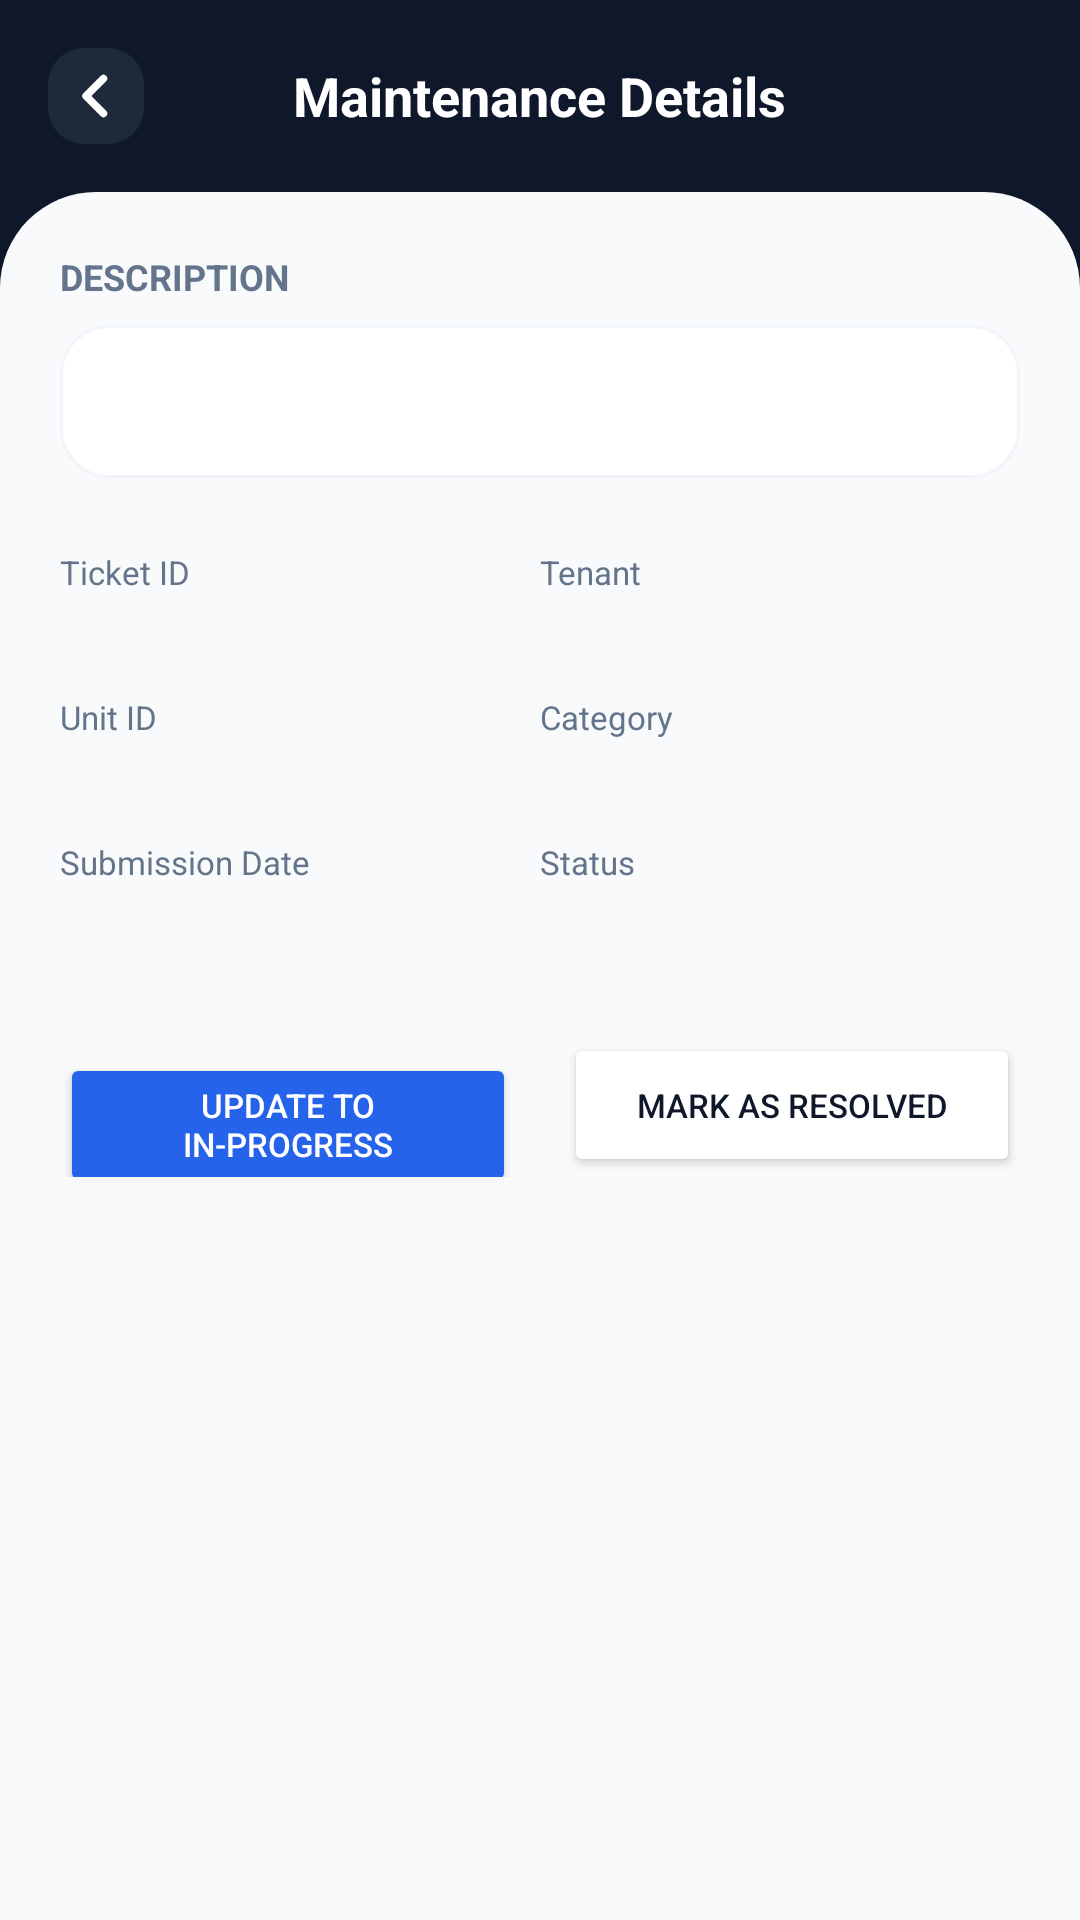

Reconstruct the res/layout file that produces this screen, plus the resources it refers to.
<!-- AndroidManifest.xml: application theme Theme.LaMaison -->
<!-- res/layout/activity_manager_ticket_details.xml -->
<?xml version="1.0" encoding="utf-8"?>
<LinearLayout xmlns:android="http://schemas.android.com/apk/res/android"
    android:layout_width="match_parent"
    android:layout_height="match_parent"
    android:orientation="vertical"
    android:background="#0F172A">

    <RelativeLayout
        android:layout_width="match_parent"
        android:layout_height="wrap_content"
        android:padding="16dp">
        <ImageView
            android:id="@+id/btnBackDetails"
            android:layout_width="32dp"
            android:layout_height="32dp"
            android:src="@drawable/ic_chevron_left"
            android:background="@drawable/bg_input_rounded"
            android:backgroundTint="#1E293B"
            android:padding="6dp"
            android:clickable="true" />
        <TextView
            android:layout_width="wrap_content"
            android:layout_height="wrap_content"
            android:layout_centerInParent="true"
            android:text="Maintenance Details"
            android:textColor="#FFFFFF"
            android:textSize="18sp"
            android:textStyle="bold" />
    </RelativeLayout>

    <ScrollView
        android:layout_width="match_parent"
        android:layout_height="match_parent"
        android:background="@drawable/bg_sheet_light_grey"
        android:padding="20dp"
        android:fillViewport="true">

        <LinearLayout
            android:layout_width="match_parent"
            android:layout_height="wrap_content"
            android:orientation="vertical">

            <ImageView android:id="@+id/ivDetailPhoto" android:layout_width="match_parent" android:layout_height="200dp" android:scaleType="centerCrop" android:background="#E2E8F0" android:layout_marginBottom="16dp" android:visibility="gone"/>

            <TextView android:layout_width="wrap_content" android:layout_height="wrap_content" android:text="DESCRIPTION" android:textColor="#64748B" android:textSize="12sp" android:textStyle="bold"/>
            <TextView android:id="@+id/tvDetailDescription" android:layout_width="match_parent" android:layout_height="wrap_content" android:textColor="#0F172A" android:textSize="14sp" android:layout_marginTop="8dp" android:layout_marginBottom="24dp" android:background="@drawable/bg_card_white" android:padding="16dp"/>

            <LinearLayout android:layout_width="match_parent" android:layout_height="wrap_content" android:orientation="horizontal" android:layout_marginBottom="16dp">
                <LinearLayout android:layout_width="0dp" android:layout_height="wrap_content" android:layout_weight="1" android:orientation="vertical">
                    <TextView android:layout_width="wrap_content" android:layout_height="wrap_content" android:text="Ticket ID" android:textColor="#64748B" android:textSize="11sp"/>
                    <TextView android:id="@+id/tvDetailTicketId" android:layout_width="wrap_content" android:layout_height="wrap_content" android:textColor="#0F172A" android:textStyle="bold" android:textSize="13sp"/>
                </LinearLayout>
                <LinearLayout android:layout_width="0dp" android:layout_height="wrap_content" android:layout_weight="1" android:orientation="vertical">
                    <TextView android:layout_width="wrap_content" android:layout_height="wrap_content" android:text="Tenant" android:textColor="#64748B" android:textSize="11sp"/>
                    <TextView android:id="@+id/tvDetailTenant" android:layout_width="wrap_content" android:layout_height="wrap_content" android:textColor="#0F172A" android:textStyle="bold" android:textSize="13sp"/>
                </LinearLayout>
            </LinearLayout>

            <LinearLayout android:layout_width="match_parent" android:layout_height="wrap_content" android:orientation="horizontal" android:layout_marginBottom="16dp">
                <LinearLayout android:layout_width="0dp" android:layout_height="wrap_content" android:layout_weight="1" android:orientation="vertical">
                    <TextView android:layout_width="wrap_content" android:layout_height="wrap_content" android:text="Unit ID" android:textColor="#64748B" android:textSize="11sp"/>
                    <TextView android:id="@+id/tvDetailUnitId" android:layout_width="wrap_content" android:layout_height="wrap_content" android:textColor="#0F172A" android:textStyle="bold" android:textSize="13sp"/>
                </LinearLayout>
                <LinearLayout android:layout_width="0dp" android:layout_height="wrap_content" android:layout_weight="1" android:orientation="vertical">
                    <TextView android:layout_width="wrap_content" android:layout_height="wrap_content" android:text="Category" android:textColor="#64748B" android:textSize="11sp"/>
                    <TextView android:id="@+id/tvDetailCategory" android:layout_width="wrap_content" android:layout_height="wrap_content" android:textColor="#0F172A" android:textStyle="bold" android:textSize="13sp"/>
                </LinearLayout>
            </LinearLayout>

            <LinearLayout android:layout_width="match_parent" android:layout_height="wrap_content" android:orientation="horizontal" android:layout_marginBottom="32dp">
                <LinearLayout android:layout_width="0dp" android:layout_height="wrap_content" android:layout_weight="1" android:orientation="vertical">
                    <TextView android:layout_width="wrap_content" android:layout_height="wrap_content" android:text="Submission Date" android:textColor="#64748B" android:textSize="11sp"/>
                    <TextView android:id="@+id/tvDetailDate" android:layout_width="wrap_content" android:layout_height="wrap_content" android:textColor="#0F172A" android:textStyle="bold" android:textSize="13sp"/>
                </LinearLayout>
                <LinearLayout android:layout_width="0dp" android:layout_height="wrap_content" android:layout_weight="1" android:orientation="vertical">
                    <TextView android:layout_width="wrap_content" android:layout_height="wrap_content" android:text="Status" android:textColor="#64748B" android:textSize="11sp"/>
                    <TextView android:id="@+id/tvDetailStatus" android:layout_width="wrap_content" android:layout_height="wrap_content" android:textColor="#DC2626" android:textStyle="bold" android:textSize="13sp"/>
                </LinearLayout>
            </LinearLayout>

            <LinearLayout
                android:id="@+id/layoutActionButtons"
                android:layout_width="match_parent"
                android:layout_height="wrap_content"
                android:orientation="horizontal">
                <Button android:id="@+id/btnUpdateProgress" android:layout_width="0dp" android:layout_weight="1" android:layout_height="48dp" android:text="Update to In-Progress" android:backgroundTint="#2563EB" android:textColor="#FFFFFF" android:textSize="11sp" android:layout_marginEnd="8dp"/>
                <Button android:id="@+id/btnMarkResolved" android:layout_width="0dp" android:layout_weight="1" android:layout_height="48dp" android:text="Mark as Resolved" android:backgroundTint="#FFFFFF" android:textColor="#0F172A" android:textSize="11sp" android:layout_marginStart="8dp"/>
            </LinearLayout>

        </LinearLayout>
    </ScrollView>
</LinearLayout>
<!-- resources referenced by this layout -->
<resources>
  <!-- drawable bg_card_white (drawable) -->
  <?xml version="1.0" encoding="utf-8"?>
  <shape xmlns:android="http://schemas.android.com/apk/res/android">
      <solid android:color="#FFFFFF"/>
      <corners android:radius="16dp"/>
      <stroke android:width="1dp" android:color="#F1F5F9"/>
  </shape>
  <!-- drawable bg_input_rounded (drawable) -->
  <?xml version="1.0" encoding="utf-8"?>
  <shape xmlns:android="http://schemas.android.com/apk/res/android">
      <solid android:color="#F3F4F6" /> <corners android:radius="12dp" />
  </shape>
  <!-- drawable bg_sheet_light_grey (drawable) -->
  <?xml version="1.0" encoding="utf-8"?>
  <shape xmlns:android="http://schemas.android.com/apk/res/android">
      <solid android:color="#F8FAFC"/>
      <corners
          android:topLeftRadius="32dp"
          android:topRightRadius="32dp" />
  </shape>
  <!-- drawable ic_chevron_left (drawable) -->
  <?xml version="1.0" encoding="utf-8"?>
  <vector xmlns:android="http://schemas.android.com/apk/res/android"
      android:width="24dp"
      android:height="24dp"
      android:viewportWidth="24"
      android:viewportHeight="24">
  
      <path
          android:pathData="M15,5 L8,12 L15,19"
          android:strokeWidth="3"
          android:strokeColor="#FFFFFF"
          android:strokeLineCap="round"
          android:strokeLineJoin="round"
          android:fillColor="#00000000" />
  </vector>
  <style name="Theme.LaMaison" parent="Base.Theme.LaMaison" />
  <style name="Base.Theme.LaMaison" parent="Theme.Material3.DayNight.NoActionBar">
  
          <item name="colorPrimary">#0F172A</item>
          <item name="colorSecondary">#FFB6C1</item>
  
          <item name="android:statusBarColor">#0F172A</item>
  
          <item name="android:windowLightStatusBar">false</item>
          
          <item name="android:windowSplashScreenAnimatedIcon" tools:targetApi="31">@android:color/transparent</item>
  
          
          <item name="android:windowSplashScreenBackground" tools:targetApi="31">#0F172A</item>
  
      </style>
</resources>
